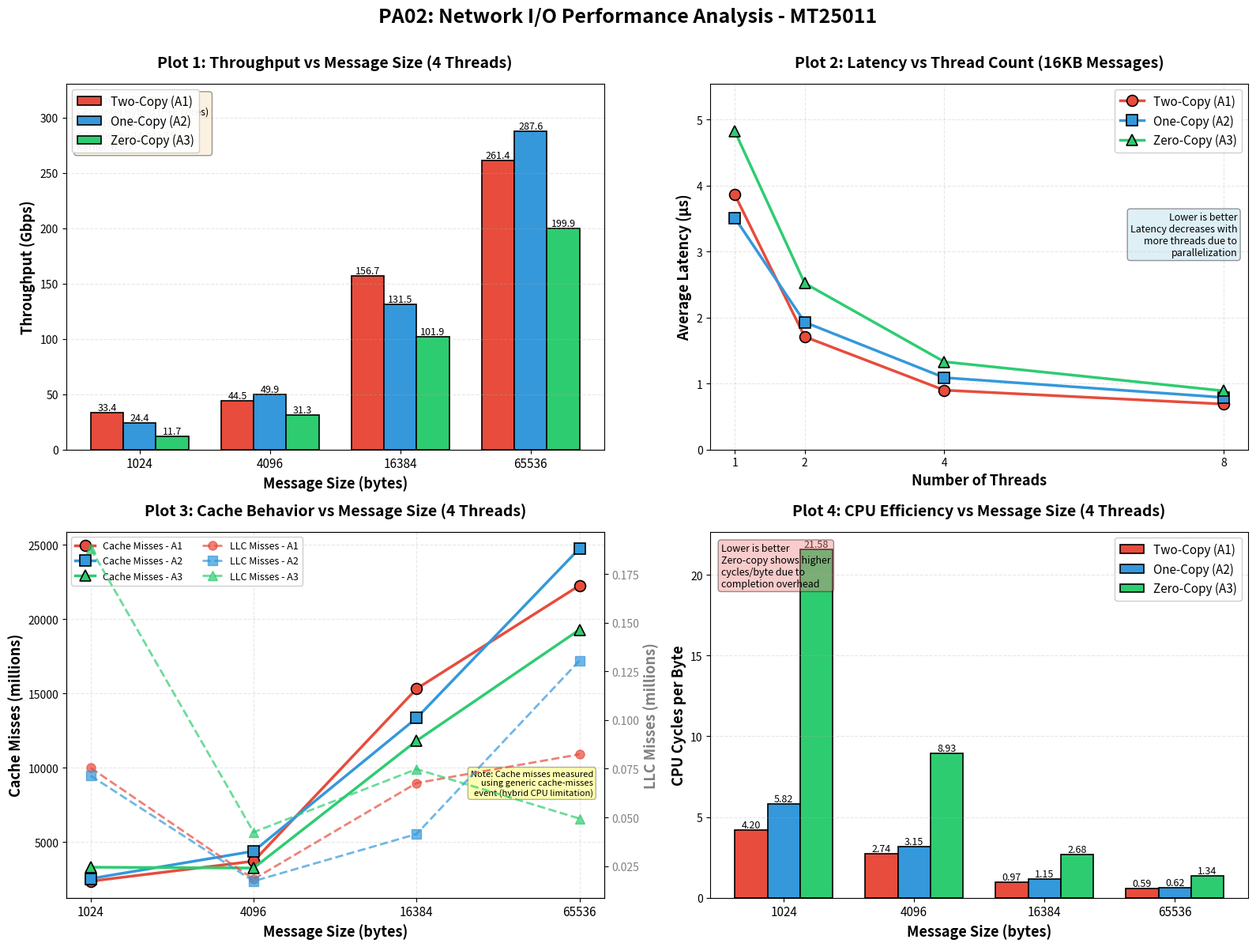

Generate this figure with matplotlib:
#!/usr/bin/env python3

import matplotlib.pyplot as plt
import numpy as np
import sys

# System Configuration
SYSTEM_CONFIG = """System Configuration:
CPU: Intel Hybrid (P+E cores)
RAM: 16GB DDR4
OS: Ubuntu 24.04 LTS
Kernel: 6.8.x"""

# ============================================================================
# EXPERIMENTAL DATA FROM CSV (MT25011_PartC_Perf_Metrics.csv)
# ============================================================================

# Message sizes tested (bytes)
message_sizes = [1024, 4096, 16384, 65536]

# Thread counts tested
thread_counts = [1, 2, 4, 8]

# -----------------------------------------------------------------------------
# PLOT 1 DATA: Throughput vs Message Size (ThreadCount=4)
# -----------------------------------------------------------------------------
# Extracted from CSV where ThreadCount=4

throughput_A1 = [33.43, 44.46, 156.73, 261.41]  # Two-Copy (Gbps)
throughput_A2 = [24.4, 49.92, 131.48, 287.61]   # One-Copy (Gbps)
throughput_A3 = [11.69, 31.33, 101.9, 199.93]   # Zero-Copy (Gbps)

# -----------------------------------------------------------------------------
# PLOT 2 DATA: Latency vs Thread Count (MessageSize=16384)
# -----------------------------------------------------------------------------
# Extracted from CSV where MessageSize=16384

latency_A1 = [3.86, 1.71, 0.9, 0.69]    # Two-Copy (µs)
latency_A2 = [3.51, 1.93, 1.09, 0.79]   # One-Copy (µs)
latency_A3 = [4.82, 2.52, 1.33, 0.89]   # Zero-Copy (µs)

# -----------------------------------------------------------------------------
# PLOT 3 DATA: Cache Misses vs Message Size (ThreadCount=4)
# -----------------------------------------------------------------------------
# Extracted from CSV where ThreadCount=4
# Note: L1Misses are generic cache-misses (not L1-specific due to hybrid CPU)

# Generic Cache Misses (converted to millions)
cache_misses_A1 = [2361.65, 3706.71, 15308.1, 22257.5]  # Two-Copy (millions)
cache_misses_A2 = [2532.22, 4380.23, 13334.6, 24746.5]  # One-Copy (millions)
cache_misses_A3 = [3301.45, 3246.4, 11808.3, 19282.2]   # Zero-Copy (millions)

# LLC (Last Level Cache) Misses (converted to millions)
llc_misses_A1 = [0.075418, 0.018251, 0.067638, 0.082383]  # Two-Copy (millions)
llc_misses_A2 = [0.071399, 0.017223, 0.041434, 0.130549]  # One-Copy (millions)
llc_misses_A3 = [0.188131, 0.042386, 0.074779, 0.049388]  # Zero-Copy (millions)

# -----------------------------------------------------------------------------
# PLOT 4 DATA: CPU Cycles per Byte (ThreadCount=4)
# -----------------------------------------------------------------------------
# Calculated as: CPUCycles / TotalBytes
# TotalBytes = Throughput (Gbps) × 30 seconds × (1e9/8)

cycles_per_byte_A1 = [4.2, 2.74, 0.97, 0.59]     # Two-Copy
cycles_per_byte_A2 = [5.82, 3.15, 1.15, 0.62]    # One-Copy
cycles_per_byte_A3 = [21.58, 8.93, 2.68, 1.34]   # Zero-Copy

# ============================================================================
# PLOTTING FUNCTIONS
# ============================================================================

def create_figure():
    """Create a 2x2 subplot figure with proper spacing"""
    fig = plt.figure(figsize=(16, 12))
    fig.suptitle('PA02: Network I/O Performance Analysis - MT25011', 
                 fontsize=18, fontweight='bold', y=0.995)
    return fig

def add_system_config(ax, x_pos=0.02, y_pos=0.98):
    """Add system configuration box to subplot"""
    ax.text(x_pos, y_pos, SYSTEM_CONFIG, 
            transform=ax.transAxes,
            fontsize=9,
            verticalalignment='top',
            bbox=dict(boxstyle='round', facecolor='wheat', alpha=0.4))

def plot_throughput_vs_message_size(ax):
    """Plot 1: Throughput vs Message Size (4 threads)"""
    
    x_pos = np.arange(len(message_sizes))
    width = 0.25
    
    bars1 = ax.bar(x_pos - width, throughput_A1, width, 
                   label='Two-Copy (A1)', color='#e74c3c', edgecolor='black', linewidth=1.2)
    bars2 = ax.bar(x_pos, throughput_A2, width,
                   label='One-Copy (A2)', color='#3498db', edgecolor='black', linewidth=1.2)
    bars3 = ax.bar(x_pos + width, throughput_A3, width,
                   label='Zero-Copy (A3)', color='#2ecc71', edgecolor='black', linewidth=1.2)
    
    ax.set_xlabel('Message Size (bytes)', fontsize=13, fontweight='bold')
    ax.set_ylabel('Throughput (Gbps)', fontsize=13, fontweight='bold')
    ax.set_title('Plot 1: Throughput vs Message Size (4 Threads)', 
                 fontsize=14, fontweight='bold', pad=15)
    ax.set_xticks(x_pos)
    ax.set_xticklabels([f'{s}' for s in message_sizes], fontsize=11)
    ax.legend(fontsize=11, loc='upper left', framealpha=0.95)
    ax.grid(True, alpha=0.3, linestyle='--', axis='y')
    ax.set_ylim(0, max(max(throughput_A1), max(throughput_A2), max(throughput_A3)) * 1.15)
    
    # Add value labels on bars
    for bars in [bars1, bars2, bars3]:
        for bar in bars:
            height = bar.get_height()
            ax.text(bar.get_x() + bar.get_width()/2., height,
                   f'{height:.1f}',
                   ha='center', va='bottom', fontsize=9)
    
    add_system_config(ax, x_pos=0.02, y_pos=0.97)

def plot_latency_vs_thread_count(ax):
    """Plot 2: Latency vs Thread Count (16KB messages)"""
    
    ax.plot(thread_counts, latency_A1, marker='o', linewidth=2.5, markersize=10,
            label='Two-Copy (A1)', color='#e74c3c', markeredgecolor='black', markeredgewidth=1.2)
    ax.plot(thread_counts, latency_A2, marker='s', linewidth=2.5, markersize=10,
            label='One-Copy (A2)', color='#3498db', markeredgecolor='black', markeredgewidth=1.2)
    ax.plot(thread_counts, latency_A3, marker='^', linewidth=2.5, markersize=10,
            label='Zero-Copy (A3)', color='#2ecc71', markeredgecolor='black', markeredgewidth=1.2)
    
    ax.set_xlabel('Number of Threads', fontsize=13, fontweight='bold')
    ax.set_ylabel('Average Latency (µs)', fontsize=13, fontweight='bold')
    ax.set_title('Plot 2: Latency vs Thread Count (16KB Messages)', 
                 fontsize=14, fontweight='bold', pad=15)
    ax.set_xticks(thread_counts)
    ax.legend(fontsize=11, loc='upper right', framealpha=0.95)
    ax.grid(True, alpha=0.3, linestyle='--')
    ax.set_ylim(0, max(max(latency_A1), max(latency_A2), max(latency_A3)) * 1.15)
    
    # Add note about latency reduction
    note_text = "Lower is better\nLatency decreases with\nmore threads due to\nparallelization"
    ax.text(0.98, 0.65, note_text,
            transform=ax.transAxes,
            fontsize=9,
            verticalalignment='top',
            horizontalalignment='right',
            bbox=dict(boxstyle='round', facecolor='lightblue', alpha=0.4))

def plot_cache_misses_vs_message_size(ax):
    """Plot 3: Cache Misses vs Message Size (4 threads)"""
    
    # Create two y-axes for different scales
    ax2 = ax.twinx()
    
    # Plot cache misses (left y-axis)
    line1 = ax.plot(message_sizes, cache_misses_A1, marker='o', linewidth=2.5, markersize=10,
                    label='Cache Misses - A1', color='#e74c3c', linestyle='-',
                    markeredgecolor='black', markeredgewidth=1.2)
    line2 = ax.plot(message_sizes, cache_misses_A2, marker='s', linewidth=2.5, markersize=10,
                    label='Cache Misses - A2', color='#3498db', linestyle='-',
                    markeredgecolor='black', markeredgewidth=1.2)
    line3 = ax.plot(message_sizes, cache_misses_A3, marker='^', linewidth=2.5, markersize=10,
                    label='Cache Misses - A3', color='#2ecc71', linestyle='-',
                    markeredgecolor='black', markeredgewidth=1.2)
    
    # Plot LLC misses (right y-axis)
    line4 = ax2.plot(message_sizes, llc_misses_A1, marker='o', linewidth=2, markersize=8,
                     label='LLC Misses - A1', color='#e74c3c', linestyle='--', alpha=0.7)
    line5 = ax2.plot(message_sizes, llc_misses_A2, marker='s', linewidth=2, markersize=8,
                     label='LLC Misses - A2', color='#3498db', linestyle='--', alpha=0.7)
    line6 = ax2.plot(message_sizes, llc_misses_A3, marker='^', linewidth=2, markersize=8,
                     label='LLC Misses - A3', color='#2ecc71', linestyle='--', alpha=0.7)
    
    ax.set_xlabel('Message Size (bytes)', fontsize=13, fontweight='bold')
    ax.set_ylabel('Cache Misses (millions)', fontsize=13, fontweight='bold', color='black')
    ax2.set_ylabel('LLC Misses (millions)', fontsize=13, fontweight='bold', color='gray')
    ax.set_title('Plot 3: Cache Behavior vs Message Size (4 Threads)',
                 fontsize=14, fontweight='bold', pad=15)
    
    ax.set_xscale('log', base=2)
    ax.set_xticks(message_sizes)
    ax.set_xticklabels([f'{s}' for s in message_sizes], fontsize=11)
    
    # Combine legends
    lines = line1 + line2 + line3 + line4 + line5 + line6
    labels = [l.get_label() for l in lines]
    ax.legend(lines, labels, fontsize=9, loc='upper left', framealpha=0.95, ncol=2)
    
    ax.grid(True, alpha=0.3, linestyle='--')
    ax.tick_params(axis='y', labelcolor='black')
    ax2.tick_params(axis='y', labelcolor='gray')
    
    # Note about hybrid CPU limitation
    note_text = "Note: Cache misses measured\nusing generic cache-misses\nevent (hybrid CPU limitation)"
    ax.text(0.98, 0.35, note_text,
            transform=ax.transAxes,
            fontsize=8,
            verticalalignment='top',
            horizontalalignment='right',
            bbox=dict(boxstyle='round', facecolor='yellow', alpha=0.3))

def plot_cpu_cycles_per_byte(ax):
    """Plot 4: CPU Cycles per Byte Transferred (4 threads)"""
    
    x_pos = np.arange(len(message_sizes))
    width = 0.25
    
    bars1 = ax.bar(x_pos - width, cycles_per_byte_A1, width,
                   label='Two-Copy (A1)', color='#e74c3c', edgecolor='black', linewidth=1.2)
    bars2 = ax.bar(x_pos, cycles_per_byte_A2, width,
                   label='One-Copy (A2)', color='#3498db', edgecolor='black', linewidth=1.2)
    bars3 = ax.bar(x_pos + width, cycles_per_byte_A3, width,
                   label='Zero-Copy (A3)', color='#2ecc71', edgecolor='black', linewidth=1.2)
    
    ax.set_xlabel('Message Size (bytes)', fontsize=13, fontweight='bold')
    ax.set_ylabel('CPU Cycles per Byte', fontsize=13, fontweight='bold')
    ax.set_title('Plot 4: CPU Efficiency vs Message Size (4 Threads)',
                 fontsize=14, fontweight='bold', pad=15)
    ax.set_xticks(x_pos)
    ax.set_xticklabels([f'{s}' for s in message_sizes], fontsize=11)
    ax.legend(fontsize=11, loc='upper right', framealpha=0.95)
    ax.grid(True, alpha=0.3, linestyle='--', axis='y')
    
    # Add value labels on bars
    for bars in [bars1, bars2, bars3]:
        for bar in bars:
            height = bar.get_height()
            ax.text(bar.get_x() + bar.get_width()/2., height,
                   f'{height:.2f}',
                   ha='center', va='bottom', fontsize=9)
    
    # Interpretation note
    note_text = "Lower is better\nZero-copy shows higher\ncycles/byte due to\ncompletion overhead"
    ax.text(0.02, 0.97, note_text,
            transform=ax.transAxes,
            fontsize=9,
            verticalalignment='top',
            bbox=dict(boxstyle='round', facecolor='lightcoral', alpha=0.4))

# ============================================================================
# MAIN EXECUTION
# ============================================================================

def main():
    """Generate all 4 plots in a single figure"""
    
    print("=" * 70)
    print("PA02 - Part D: Generating Performance Visualization Plots")
    print("Student: MT25011")
    print("=" * 70)
    print()
    
    # Create figure with 2x2 subplots
    fig = create_figure()
    
    # Create subplots
    ax1 = plt.subplot(2, 2, 1)
    ax2 = plt.subplot(2, 2, 2)
    ax3 = plt.subplot(2, 2, 3)
    ax4 = plt.subplot(2, 2, 4)
    
    # Generate each plot
    print("Generating Plot 1: Throughput vs Message Size...")
    plot_throughput_vs_message_size(ax1)
    
    print("Generating Plot 2: Latency vs Thread Count...")
    plot_latency_vs_thread_count(ax2)
    
    print("Generating Plot 3: Cache Misses vs Message Size...")
    plot_cache_misses_vs_message_size(ax3)
    
    print("Generating Plot 4: CPU Cycles per Byte...")
    plot_cpu_cycles_per_byte(ax4)
    
    # Adjust layout
    plt.tight_layout(rect=[0, 0, 1, 0.99])
    
    # Save figure
    output_filename = 'MT25011_PartD_All_Plots.png'
    plt.savefig(output_filename, dpi=300, bbox_inches='tight')
    print()
    print(f"✓ All plots saved successfully: {output_filename}")
    print()
    
    # Display plot
    print("Displaying plots...")
    plt.show()
    
    print("=" * 70)
    print("Plot generation completed successfully!")
    print("=" * 70)

if __name__ == '__main__':
    try:
        main()
    except KeyboardInterrupt:
        print("\n\nPlot generation interrupted by user.")
        sys.exit(1)
    except Exception as e:
        print(f"\nERROR: {e}")
        sys.exit(1)
